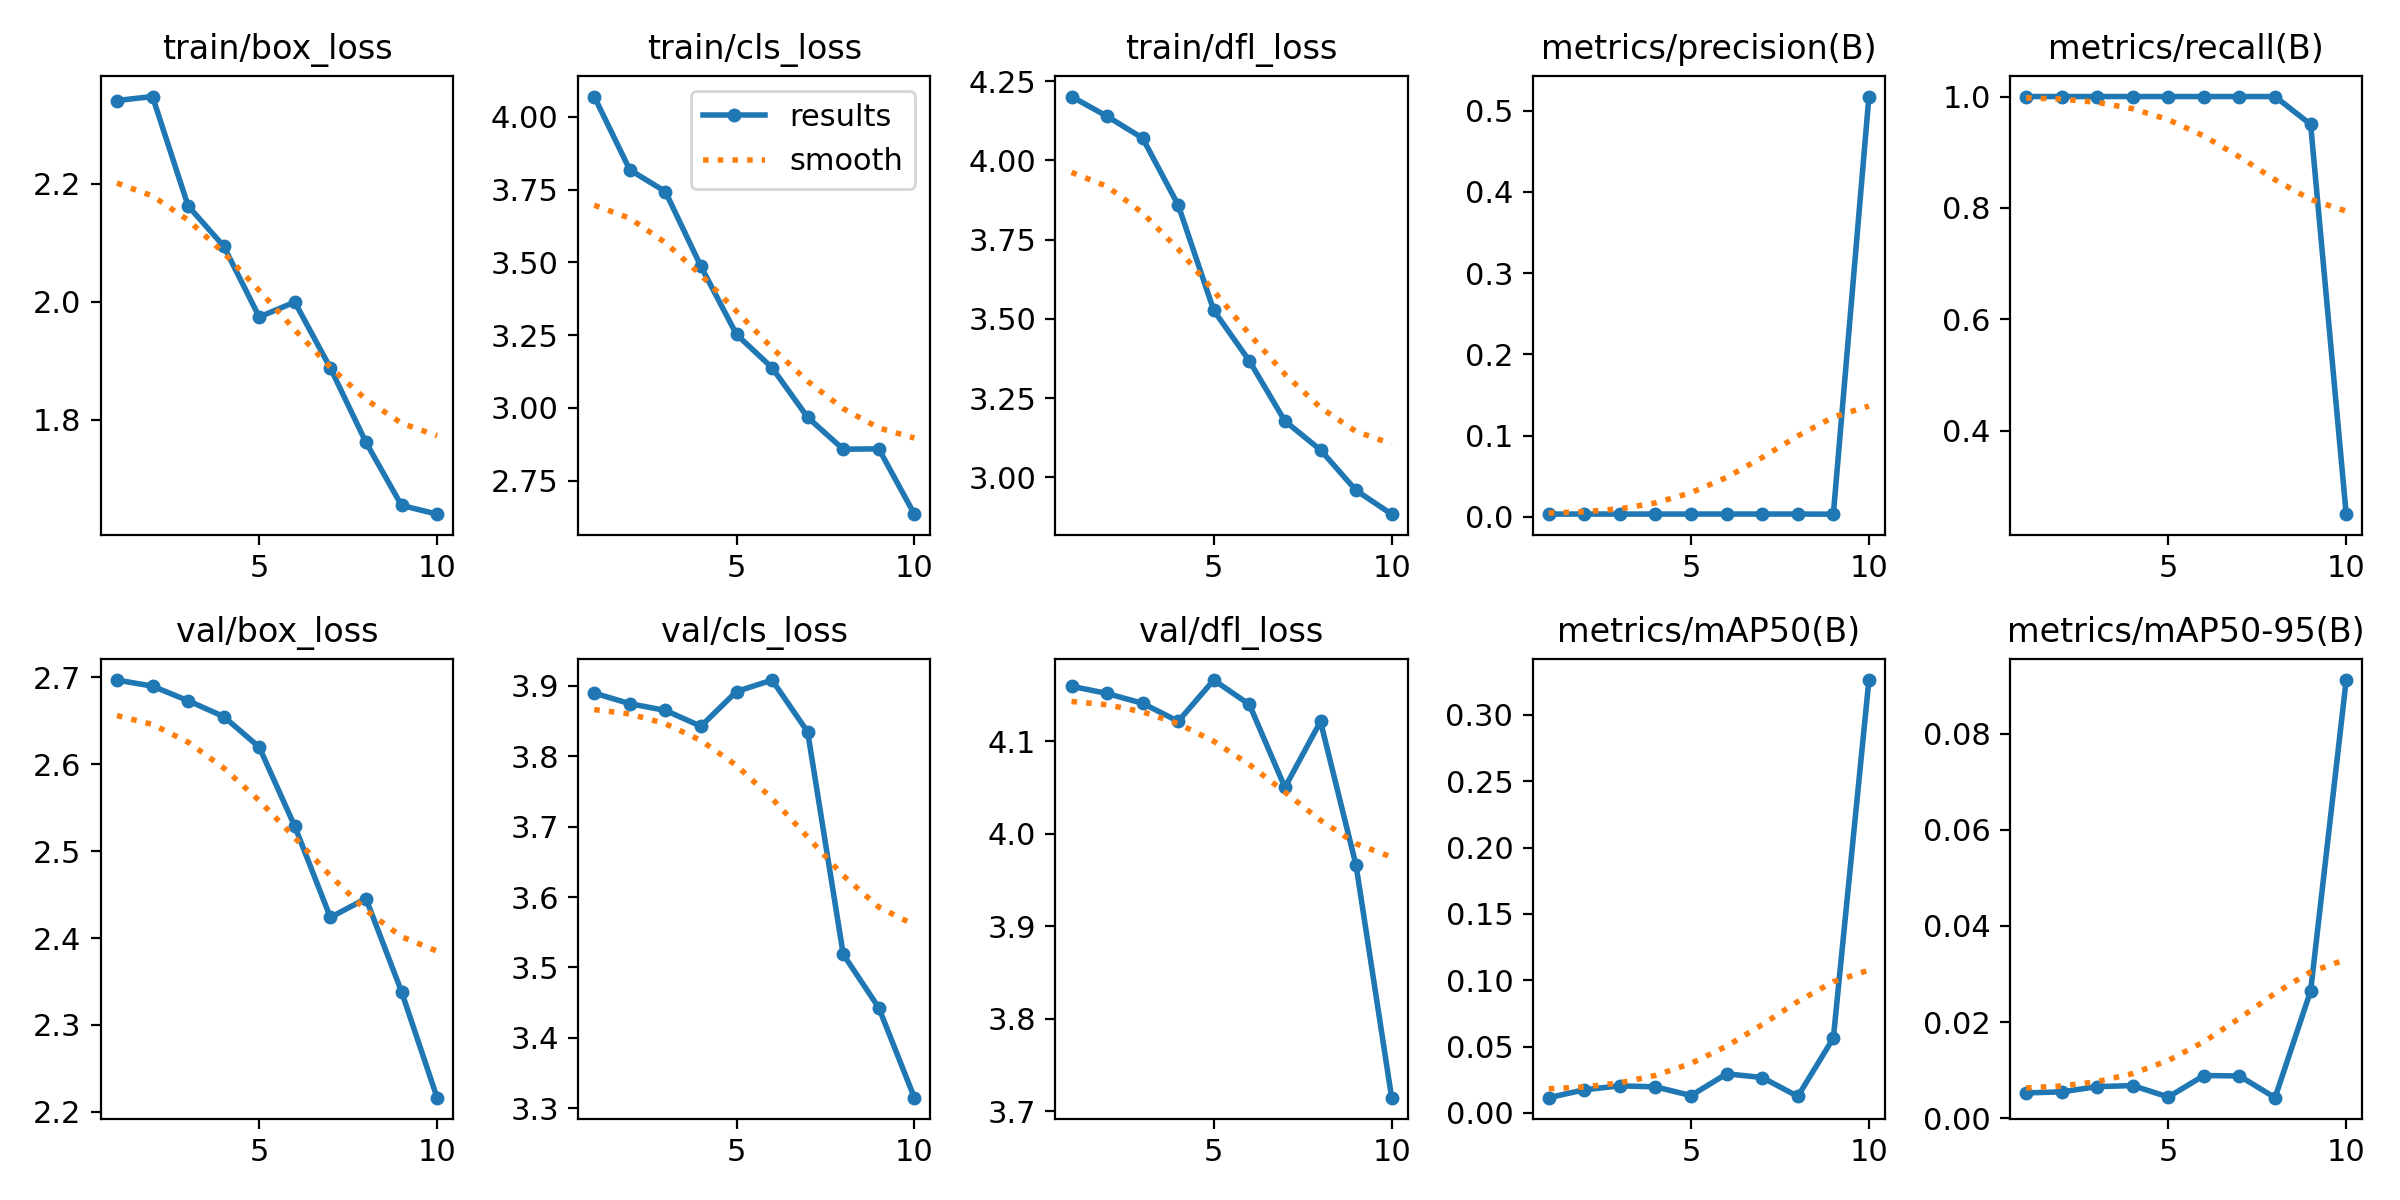

Data behind this chart, as committed beside it:
epoch, train/box_loss, train/cls_loss, train/dfl_loss, metrics/precision(B), metrics/recall(B), metrics/mAP50(B), metrics/mAP50-95(B), val/box_loss, val/cls_loss, val/dfl_loss, lr/pg0, lr/pg1, lr/pg2
1, 2.341, 4.07, 4.201, 0.00352, 1, 0.01152, 0.00523, 2.697, 3.89, 4.159, 0.00018, 0.00018, 0.00018
2, 2.348, 3.818, 4.139, 0.00353, 1, 0.01747, 0.00545, 2.69, 3.875, 4.152, 0.0003424, 0.0003424, 0.0003424
3, 2.162, 3.743, 4.07, 0.00352, 1, 0.02044, 0.00654, 2.673, 3.865, 4.141, 0.0004652, 0.0004652, 0.0004652
4, 2.094, 3.486, 3.859, 0.00353, 1, 0.01969, 0.00676, 2.655, 3.843, 4.121, 0.0005483, 0.0005483, 0.0005483
5, 1.974, 3.252, 3.526, 0.00354, 1, 0.0131, 0.00438, 2.62, 3.892, 4.166, 0.0005919, 0.0005919, 0.0005919
6, 1.999, 3.138, 3.368, 0.00356, 1, 0.02949, 0.00885, 2.529, 3.908, 4.14, 0.0005959, 0.0005959, 0.0005959
7, 1.887, 2.968, 3.178, 0.00355, 1, 0.0267, 0.00876, 2.424, 3.835, 4.05, 0.0005603, 0.0005603, 0.0005603
8, 1.761, 2.858, 3.087, 0.00355, 1, 0.01251, 0.00424, 2.446, 3.519, 4.121, 0.0004851, 0.0004851, 0.0004851
9, 1.655, 2.86, 2.959, 0.00338, 0.95, 0.05639, 0.02646, 2.338, 3.443, 3.966, 0.0003702, 0.0003702, 0.0003702
10, 1.64, 2.635, 2.884, 0.5174, 0.25, 0.3262, 0.09122, 2.216, 3.315, 3.715, 0.0002158, 0.0002158, 0.0002158
